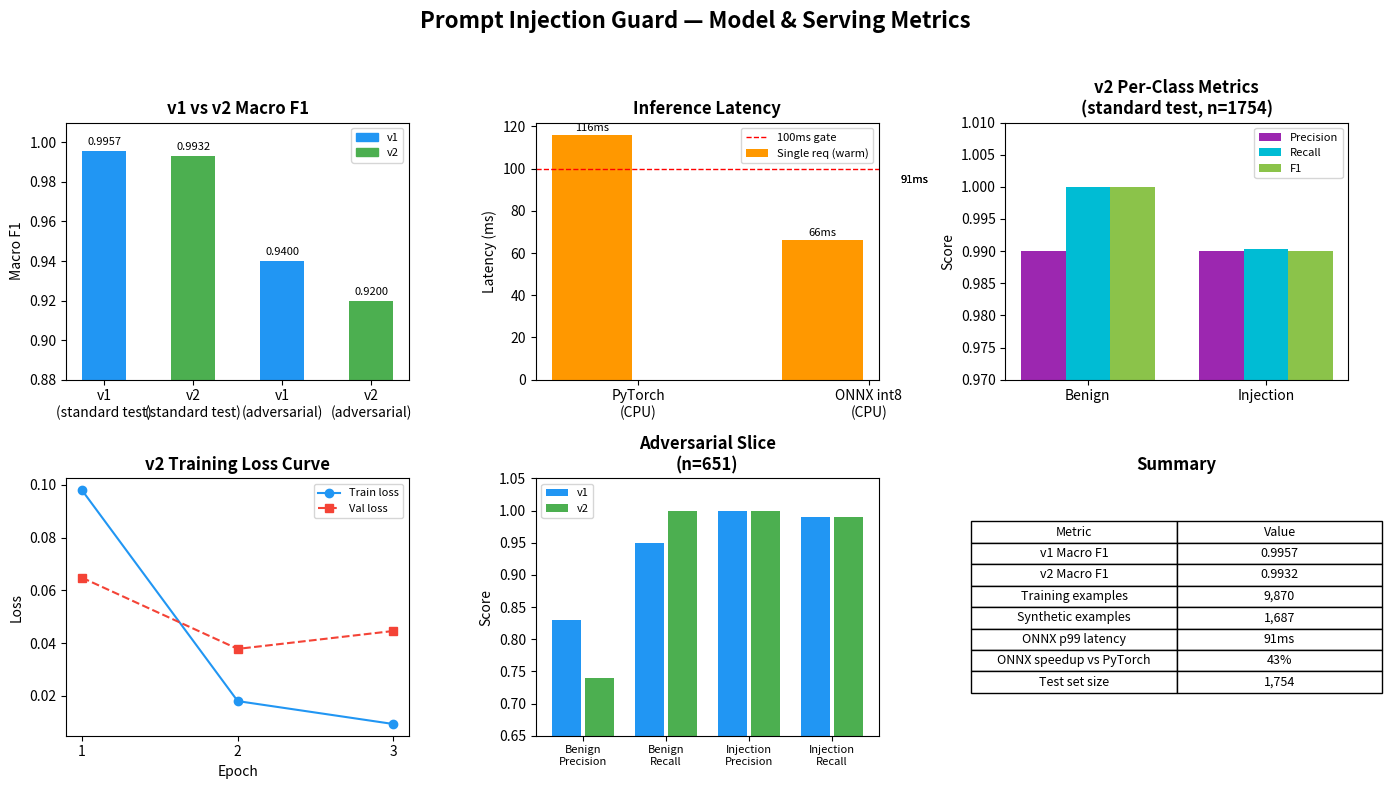

Source code (Python): (Note: this script raises an exception after producing the figure.)
import matplotlib.patches as mpatches
import matplotlib.pyplot as plt
import numpy as np

fig = plt.figure(figsize=(14, 8))
fig.suptitle(
    "Prompt Injection Guard — Model & Serving Metrics",
    fontsize=16,
    fontweight="bold",
    y=0.98,
)

# ── Panel 1: v1 vs v2 Macro F1 ──────────────────────────────────────────────
ax1 = fig.add_subplot(2, 3, 1)
models = [
    "v1\n(standard test)",
    "v2\n(standard test)",
    "v1\n(adversarial)",
    "v2\n(adversarial)",
]
f1_scores = [0.9957, 0.9932, 0.94, 0.92]
colors = ["#2196F3", "#4CAF50", "#2196F3", "#4CAF50"]
bars = ax1.bar(models, f1_scores, color=colors, width=0.5)
ax1.set_ylim(0.88, 1.01)
ax1.set_ylabel("Macro F1")
ax1.set_title("v1 vs v2 Macro F1", fontweight="bold")
ax1.axhline(y=0.85, color="red", linestyle="--", linewidth=1, label="Gate threshold")
for bar, score in zip(bars, f1_scores):
    ax1.text(
        bar.get_x() + bar.get_width() / 2,
        bar.get_height() + 0.002,
        f"{score:.4f}",
        ha="center",
        va="bottom",
        fontsize=8,
    )
v1_patch = mpatches.Patch(color="#2196F3", label="v1")
v2_patch = mpatches.Patch(color="#4CAF50", label="v2")
ax1.legend(handles=[v1_patch, v2_patch], fontsize=8)

# ── Panel 2: Latency ─────────────────────────────────────────────────────────
ax2 = fig.add_subplot(2, 3, 2)
backends = ["PyTorch\n(CPU)", "ONNX int8\n(CPU)"]
single_req = [116, 66]
p99 = [None, 91]
x = np.arange(len(backends))
ax2.bar(x - 0.2, single_req, width=0.35, label="Single req (warm)", color="#FF9800")
ax2.text(1 + 0.2, 91 + 1, "91ms", ha="center", va="bottom", fontsize=8)
ax2.axhline(y=100, color="red", linestyle="--", linewidth=1, label="100ms gate")
ax2.set_xticks(x)
ax2.set_xticklabels(backends)
ax2.set_ylabel("Latency (ms)")
ax2.set_title("Inference Latency", fontweight="bold")
ax2.legend(fontsize=8)
for i, v in enumerate(single_req):
    ax2.text(i - 0.2, v + 1, f"{v}ms", ha="center", va="bottom", fontsize=8)
ax2.text(1 + 0.2, 92, "91ms", ha="center", va="bottom", fontsize=8)

# ── Panel 3: v2 Per-Class Metrics ────────────────────────────────────────────
ax3 = fig.add_subplot(2, 3, 3)
classes = ["Benign", "Injection"]
precision = [0.99, 0.99]
recall = [1.00, 0.9904]
f1 = [1.00, 0.99]
x = np.arange(len(classes))
ax3.bar(x - 0.25, precision, width=0.25, label="Precision", color="#9C27B0")
ax3.bar(x, recall, width=0.25, label="Recall", color="#00BCD4")
ax3.bar(x + 0.25, f1, width=0.25, label="F1", color="#8BC34A")
ax3.set_ylim(0.97, 1.01)
ax3.set_xticks(x)
ax3.set_xticklabels(classes)
ax3.set_ylabel("Score")
ax3.set_title("v2 Per-Class Metrics\n(standard test, n=1754)", fontweight="bold")
ax3.legend(fontsize=8)

# ── Panel 4: Training Loss Curve ─────────────────────────────────────────────
ax4 = fig.add_subplot(2, 3, 4)
epochs = [1, 2, 3]
train_loss = [0.098, 0.018, 0.0093]
val_loss = [0.0648, 0.0378, 0.0446]
ax4.plot(epochs, train_loss, "o-", color="#2196F3", label="Train loss")
ax4.plot(epochs, val_loss, "s--", color="#F44336", label="Val loss")
ax4.set_xlabel("Epoch")
ax4.set_ylabel("Loss")
ax4.set_title("v2 Training Loss Curve", fontweight="bold")
ax4.set_xticks(epochs)
ax4.legend(fontsize=8)

# ── Panel 5: Adversarial Slice Detail ────────────────────────────────────────
ax5 = fig.add_subplot(2, 3, 5)
metrics = [
    "Benign\nPrecision",
    "Benign\nRecall",
    "Injection\nPrecision",
    "Injection\nRecall",
]
v1_scores = [0.83, 0.95, 1.00, 0.99]
v2_scores = [0.74, 1.00, 1.00, 0.99]
x = np.arange(len(metrics))
ax5.bar(x - 0.2, v1_scores, width=0.35, label="v1", color="#2196F3")
ax5.bar(x + 0.2, v2_scores, width=0.35, label="v2", color="#4CAF50")
ax5.set_ylim(0.65, 1.05)
ax5.set_xticks(x)
ax5.set_xticklabels(metrics, fontsize=8)
ax5.set_ylabel("Score")
ax5.set_title("Adversarial Slice\n(n=651)", fontweight="bold")
ax5.legend(fontsize=8)

# ── Panel 6: Summary Stats ────────────────────────────────────────────────────
ax6 = fig.add_subplot(2, 3, 6)
ax6.axis("off")
summary = [
    ["Metric", "Value"],
    ["v1 Macro F1", "0.9957"],
    ["v2 Macro F1", "0.9932"],
    ["Training examples", "9,870"],
    ["Synthetic examples", "1,687"],
    ["ONNX p99 latency", "91ms"],
    ["ONNX speedup vs PyTorch", "43%"],
    ["Test set size", "1,754"],
]
table = ax6.table(
    cellText=summary[1:], colLabels=summary[0], loc="center", cellLoc="center"
)
table.auto_set_font_size(False)
table.set_fontsize(9)
table.scale(1.2, 1.4)
ax6.set_title("Summary", fontweight="bold")

plt.tight_layout(rect=[0, 0, 1, 0.96])
plt.savefig("assets/metrics_dashboard.png", dpi=150, bbox_inches="tight")
print("Saved assets/metrics_dashboard.png")
